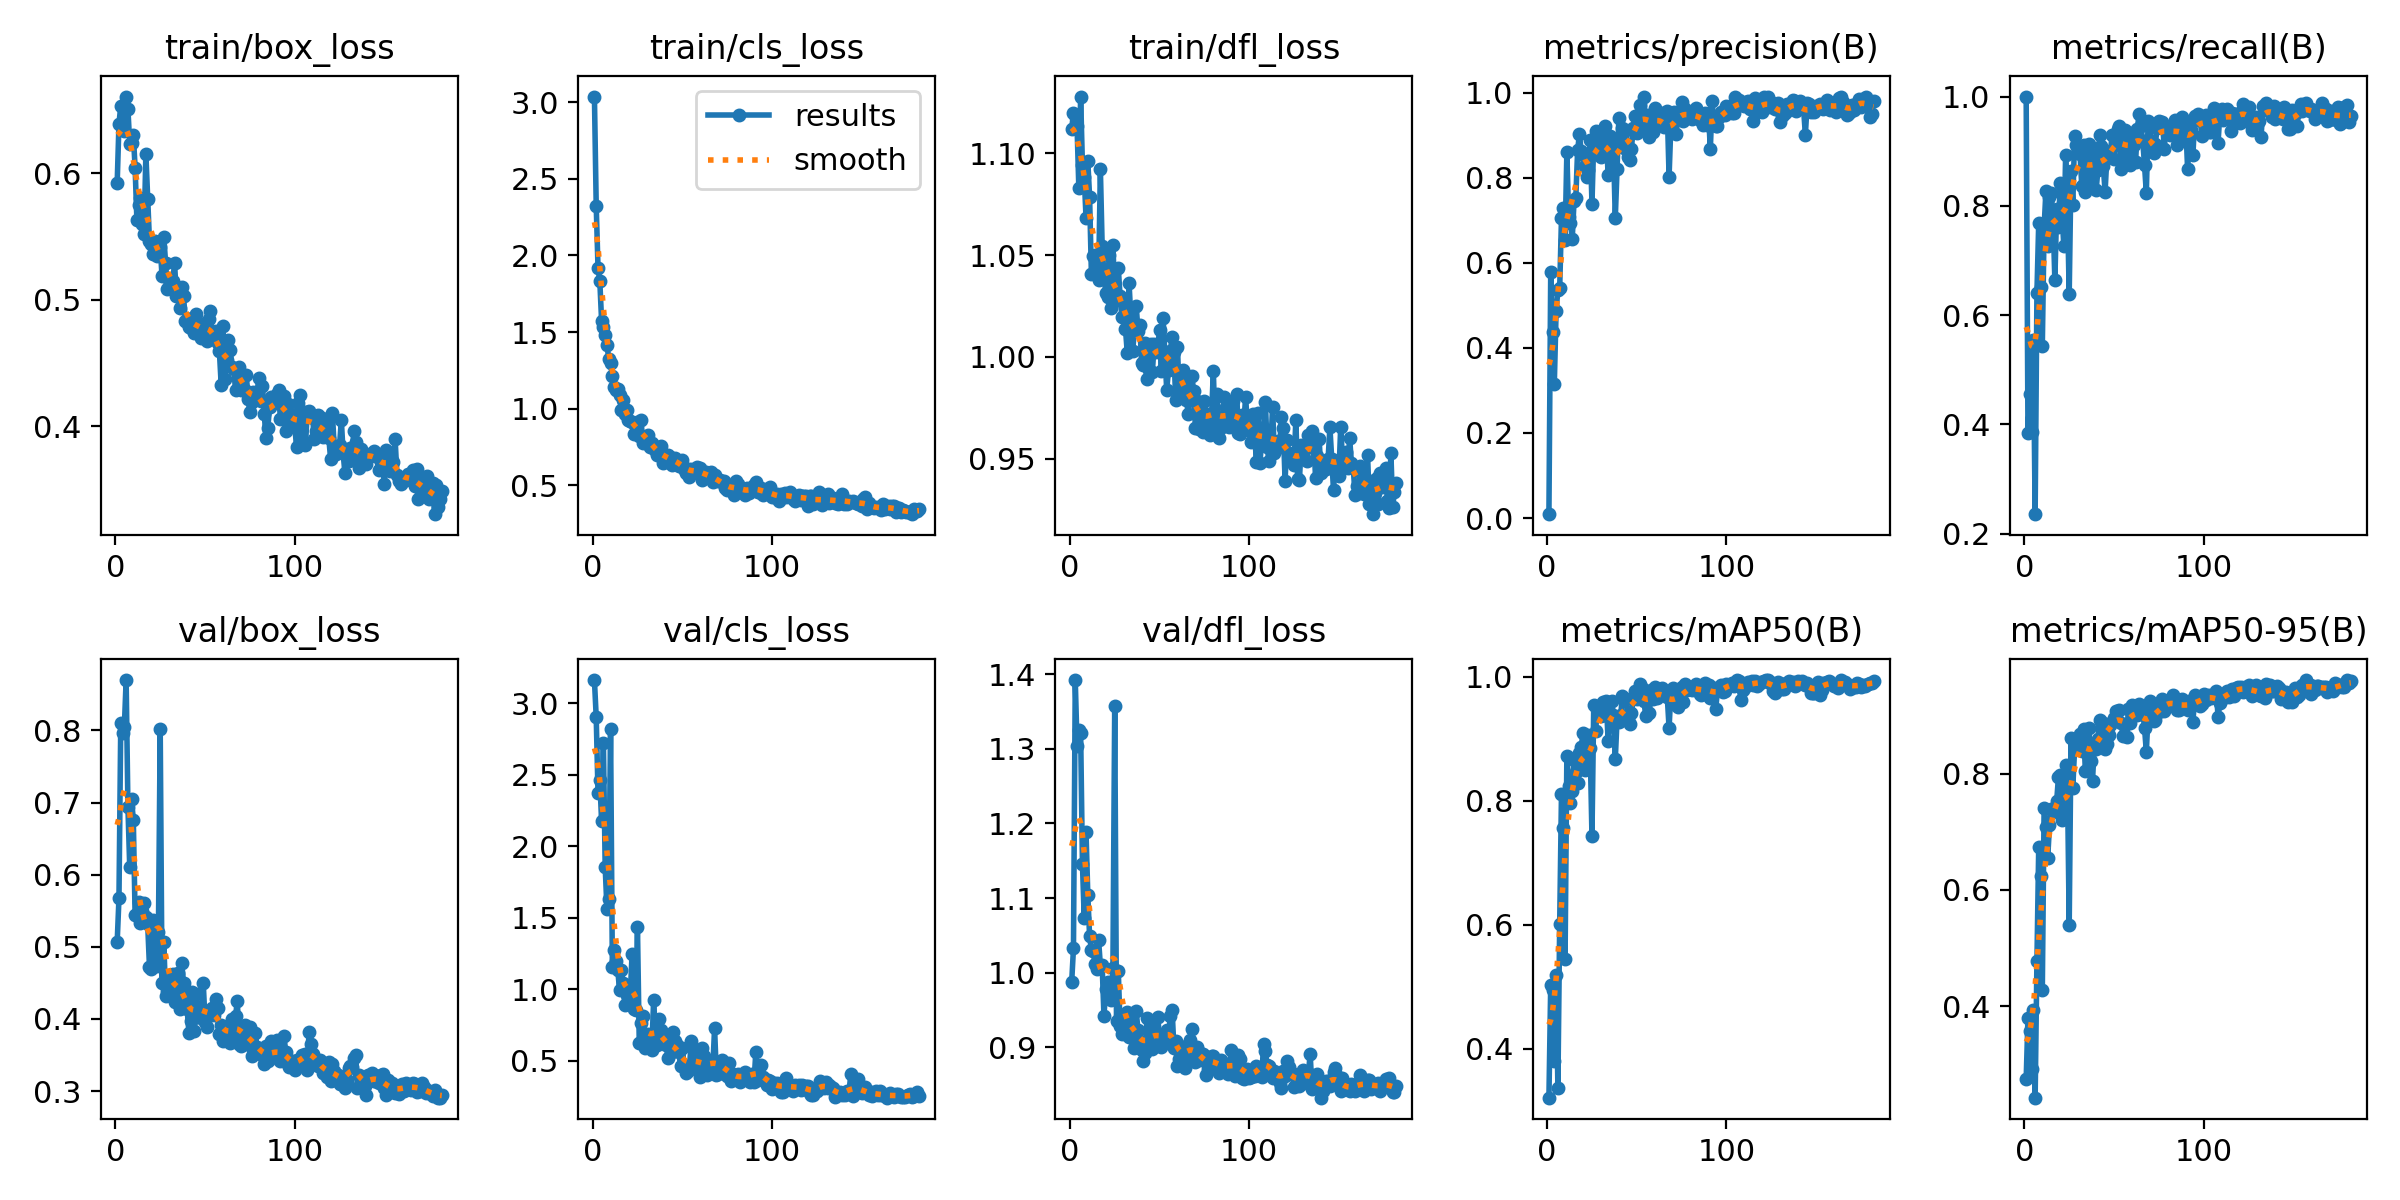

The table this chart was drawn from, first rows:
epoch, time, train/box_loss, train/cls_loss, train/dfl_loss, metrics/precision(B), metrics/recall(B), metrics/mAP50(B), metrics/mAP50-95(B), val/box_loss, val/cls_loss, val/dfl_loss, lr/pg0, lr/pg1, lr/pg2
1, 19.81, 0.592, 3.037, 1.112, 0.00912, 1, 0.3209, 0.2746, 0.5064, 3.162, 0.9874, 0.0003375, 0.0003375, 0.0003375
2, 32.37, 0.6391, 2.324, 1.12, 0.5779, 0.3832, 0.5028, 0.3799, 0.5674, 2.902, 1.033, 0.0006852, 0.0006852, 0.0006852
3, 41.55, 0.6532, 1.919, 1.119, 0.4381, 0.456, 0.4952, 0.3577, 0.8098, 2.374, 1.392, 0.001031, 0.001031, 0.001031
4, 53.28, 0.6404, 1.833, 1.113, 0.3143, 0.3859, 0.3806, 0.2921, 0.7962, 2.465, 1.303, 0.001238, 0.001238, 0.001238
5, 65.5, 0.6335, 1.573, 1.083, 0.4857, 0.5551, 0.5184, 0.393, 0.8051, 2.174, 1.325, 0.001234, 0.001234, 0.001234
6, 74.86, 0.6606, 1.532, 1.128, 0.5364, 0.2354, 0.3368, 0.2427, 0.8699, 2.723, 1.322, 0.001229, 0.001229, 0.001229
7, 86.72, 0.6507, 1.483, 1.094, 0.5398, 0.6408, 0.6013, 0.478, 0.6939, 1.855, 1.146, 0.001225, 0.001225, 0.001225
8, 97.73, 0.6231, 1.415, 1.088, 0.7047, 0.7693, 0.8109, 0.6745, 0.6106, 1.559, 1.073, 0.001221, 0.001221, 0.001221
9, 107.4, 0.624, 1.324, 1.068, 0.7286, 0.651, 0.7554, 0.6236, 0.7051, 1.631, 1.189, 0.001217, 0.001217, 0.001217
10, 119.3, 0.6305, 1.298, 1.096, 0.6548, 0.5439, 0.5445, 0.4286, 0.6764, 2.82, 1.104, 0.001213, 0.001213, 0.001213
11, 130.3, 0.6044, 1.212, 1.078, 0.8595, 0.7602, 0.8725, 0.741, 0.5437, 1.155, 1.048, 0.001209, 0.001209, 0.001209
12, 140.9, 0.5629, 1.139, 1.041, 0.7069, 0.8265, 0.823, 0.7088, 0.5462, 1.277, 1.031, 0.001205, 0.001205, 0.001205
13, 153, 0.5746, 1.121, 1.049, 0.6938, 0.7268, 0.7958, 0.6547, 0.5626, 1.195, 1.029, 0.0012, 0.0012, 0.0012
14, 162.1, 0.5803, 1.131, 1.05, 0.6563, 0.8168, 0.8157, 0.711, 0.5329, 1.138, 1.011, 0.001196, 0.001196, 0.001196
15, 173.5, 0.5598, 1.088, 1.048, 0.7451, 0.8228, 0.865, 0.7397, 0.55, 0.9942, 1.006, 0.001192, 0.001192, 0.001192
16, 185.5, 0.5519, 0.9934, 1.038, 0.753, 0.7766, 0.8461, 0.7346, 0.5613, 1.133, 1.044, 0.001188, 0.001188, 0.001188
17, 194.5, 0.6151, 1.056, 1.092, 0.8647, 0.6634, 0.8279, 0.735, 0.541, 1.042, 1.01, 0.001184, 0.001184, 0.001184
18, 206.7, 0.5799, 0.9631, 1.054, 0.902, 0.7947, 0.8767, 0.7523, 0.5316, 0.8895, 1.01, 0.00118, 0.00118, 0.00118
19, 217, 0.5465, 0.9906, 1.04, 0.8628, 0.7621, 0.8863, 0.7946, 0.4728, 0.9625, 0.9422, 0.001176, 0.001176, 0.001176
20, 227.7, 0.544, 0.9287, 1.032, 0.8532, 0.8426, 0.9093, 0.7986, 0.4698, 0.9723, 0.9777, 0.001172, 0.001172, 0.001172
21, 239.7, 0.5359, 0.9183, 1.03, 0.8283, 0.7848, 0.8494, 0.7201, 0.5369, 0.9636, 0.9881, 0.001167, 0.001167, 0.001167
22, 249.2, 0.5468, 0.9135, 1.05, 0.8023, 0.7261, 0.8573, 0.7356, 0.4942, 1.248, 0.9723, 0.001163, 0.001163, 0.001163
23, 260.9, 0.5345, 0.8332, 1.024, 0.8183, 0.893, 0.9067, 0.8155, 0.473, 0.8653, 0.964, 0.001159, 0.001159, 0.001159
24, 273.4, 0.5455, 0.8785, 1.055, 0.8892, 0.7983, 0.885, 0.7871, 0.5208, 0.8538, 1.007, 0.001155, 0.001155, 0.001155
25, 282.3, 0.542, 0.9103, 1.031, 0.7392, 0.6391, 0.7427, 0.5406, 0.8018, 1.433, 1.357, 0.001151, 0.001151, 0.001151
26, 293.9, 0.5189, 0.8232, 1.028, 0.8883, 0.8636, 0.955, 0.8618, 0.4494, 0.6246, 0.9349, 0.001147, 0.001147, 0.001147
27, 305.1, 0.5498, 0.9258, 1.044, 0.9104, 0.8011, 0.9126, 0.7759, 0.5069, 0.7643, 1.002, 0.001143, 0.001143, 0.001143
28, 314.3, 0.529, 0.7772, 1.03, 0.8654, 0.9282, 0.9479, 0.8427, 0.4319, 0.8097, 0.9281, 0.001139, 0.001139, 0.001139
29, 326.6, 0.5083, 0.8168, 1.02, 0.8873, 0.9121, 0.948, 0.8512, 0.4386, 0.589, 0.9181, 0.001135, 0.001135, 0.001135
30, 336.8, 0.5111, 0.8071, 1.028, 0.8487, 0.9004, 0.9363, 0.851, 0.4516, 0.6349, 0.9415, 0.00113, 0.00113, 0.00113
31, 347.4, 0.5138, 0.8259, 1.014, 0.8817, 0.8957, 0.9601, 0.8677, 0.4523, 0.6839, 0.9387, 0.001126, 0.001126, 0.001126
32, 359.9, 0.515, 0.7532, 1.002, 0.921, 0.8367, 0.9376, 0.8386, 0.4624, 0.6041, 0.9478, 0.001122, 0.001122, 0.001122
33, 369.2, 0.5288, 0.7729, 1.036, 0.9019, 0.9117, 0.9617, 0.8762, 0.4239, 0.5761, 0.9144, 0.001118, 0.001118, 0.001118
34, 380.5, 0.5029, 0.7513, 1.019, 0.8066, 0.826, 0.8967, 0.8052, 0.4468, 0.922, 0.939, 0.001114, 0.001114, 0.001114
35, 392.8, 0.5054, 0.7274, 1.003, 0.8977, 0.8807, 0.9381, 0.8514, 0.4644, 0.7007, 0.9274, 0.00111, 0.00111, 0.00111
36, 402, 0.4938, 0.6952, 1.013, 0.8728, 0.9131, 0.9613, 0.8783, 0.4132, 0.6128, 0.8989, 0.001106, 0.001106, 0.001106
37, 413.3, 0.5103, 0.7206, 1.025, 0.8719, 0.838, 0.9378, 0.822, 0.4773, 0.7925, 0.9483, 0.001102, 0.001102, 0.001102
38, 425.1, 0.5029, 0.7596, 1.013, 0.7044, 0.8926, 0.8667, 0.7882, 0.45, 0.7154, 0.9229, 0.001097, 0.001097, 0.001097
39, 434.3, 0.483, 0.644, 1.016, 0.8216, 0.889, 0.9322, 0.8511, 0.4239, 0.6291, 0.9089, 0.001093, 0.001093, 0.001093
40, 446.4, 0.4823, 0.6793, 0.9969, 0.9394, 0.829, 0.9265, 0.843, 0.4141, 0.6698, 0.8969, 0.001089, 0.001089, 0.001089
41, 456.7, 0.4785, 0.6892, 0.9961, 0.8776, 0.8655, 0.9384, 0.8592, 0.3812, 0.6097, 0.8817, 0.001085, 0.001085, 0.001085
42, 467.2, 0.4775, 0.6947, 1.007, 0.9169, 0.9289, 0.9693, 0.893, 0.3971, 0.5204, 0.8928, 0.001081, 0.001081, 0.001081
43, 479.6, 0.4858, 0.6863, 0.9892, 0.8698, 0.9094, 0.9638, 0.8791, 0.4379, 0.6031, 0.939, 0.001077, 0.001077, 0.001077
44, 488.7, 0.4737, 0.6354, 0.9934, 0.9128, 0.873, 0.9639, 0.887, 0.384, 0.5634, 0.9005, 0.001073, 0.001073, 0.001073
45, 500.4, 0.4887, 0.6585, 1.006, 0.849, 0.8256, 0.9325, 0.8426, 0.4344, 0.7014, 0.9357, 0.001069, 0.001069, 0.001069
46, 511.7, 0.4793, 0.681, 0.9927, 0.841, 0.8888, 0.9236, 0.8517, 0.409, 0.6365, 0.8976, 0.001064, 0.001064, 0.001064
47, 521, 0.48, 0.6609, 1.006, 0.8682, 0.8969, 0.9417, 0.8658, 0.4158, 0.6112, 0.9149, 0.00106, 0.00106, 0.00106
48, 532.5, 0.4693, 0.6253, 1.002, 0.9167, 0.9008, 0.9638, 0.8841, 0.4014, 0.5639, 0.9172, 0.001056, 0.001056, 0.001056
49, 542.4, 0.476, 0.6468, 1.004, 0.9462, 0.9302, 0.9769, 0.8884, 0.45, 0.465, 0.94, 0.001052, 0.001052, 0.001052
50, 552.8, 0.4812, 0.6657, 1.013, 0.9064, 0.8859, 0.9646, 0.8961, 0.3962, 0.5898, 0.9144, 0.001048, 0.001048, 0.001048
51, 564.8, 0.4673, 0.606, 0.9929, 0.9456, 0.915, 0.9768, 0.9076, 0.3886, 0.4688, 0.9001, 0.001044, 0.001044, 0.001044
52, 573.9, 0.4846, 0.5813, 1.019, 0.9702, 0.94, 0.9889, 0.9086, 0.4053, 0.4144, 0.9091, 0.00104, 0.00104, 0.00104
53, 585.4, 0.4911, 0.6052, 1, 0.9163, 0.9459, 0.9822, 0.9093, 0.4103, 0.4286, 0.9052, 0.001035, 0.001035, 0.001035
54, 597.1, 0.469, 0.551, 0.9839, 0.9902, 0.8666, 0.9607, 0.8878, 0.4151, 0.4562, 0.9239, 0.001031, 0.001031, 0.001031
55, 606.5, 0.4739, 0.6044, 0.9937, 0.9138, 0.9249, 0.9364, 0.8647, 0.4057, 0.639, 0.9108, 0.001027, 0.001027, 0.001027
56, 618.7, 0.4749, 0.596, 1.003, 0.9482, 0.9385, 0.9638, 0.8834, 0.4279, 0.46, 0.942, 0.001023, 0.001023, 0.001023
57, 629.6, 0.4658, 0.585, 1.01, 0.8959, 0.8825, 0.9408, 0.8634, 0.4149, 0.574, 0.9506, 0.001019, 0.001019, 0.001019
58, 639.8, 0.4591, 0.6195, 1.003, 0.9441, 0.9234, 0.9785, 0.9106, 0.3797, 0.4429, 0.8995, 0.001015, 0.001015, 0.001015
59, 651.9, 0.4327, 0.6135, 0.9788, 0.9087, 0.874, 0.9643, 0.8881, 0.3915, 0.4913, 0.9079, 0.001011, 0.001011, 0.001011
60, 661.9, 0.4794, 0.6137, 1.005, 0.9639, 0.9331, 0.983, 0.918, 0.3693, 0.3883, 0.8752, 0.001007, 0.001007, 0.001007
... 122 more rows
